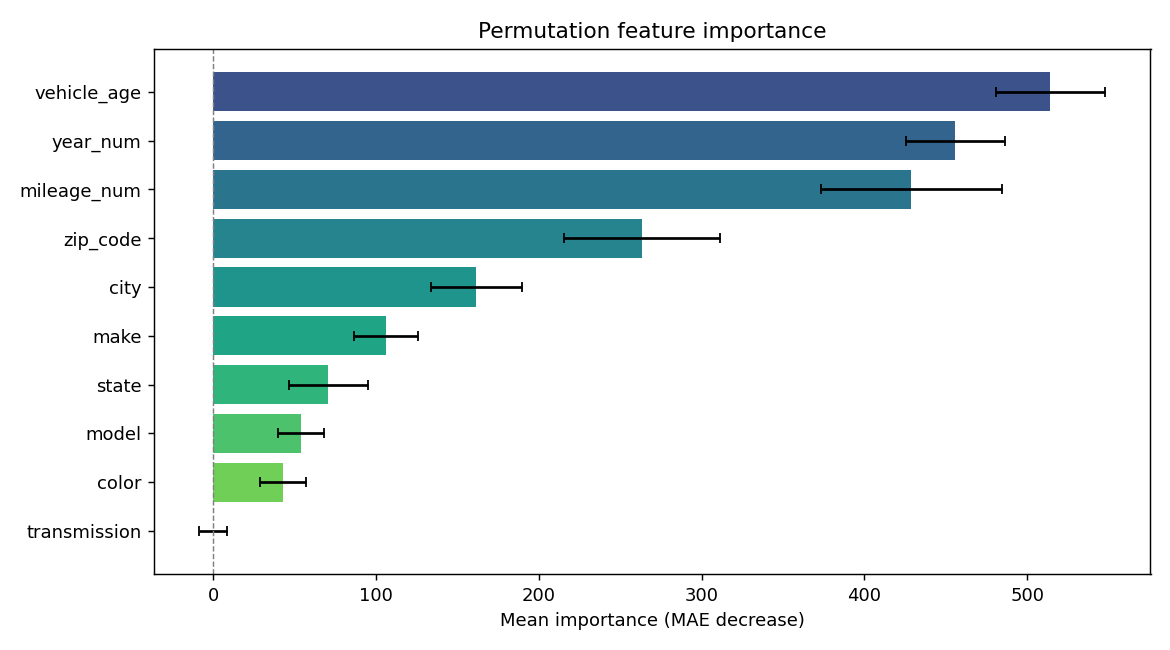

The data file committed next to this chart (first rows):
feature, importance, std
vehicle_age, 514.3, 33.62
year_num, 455.9, 30.44
mileage_num, 428.9, 55.46
zip_code, 263.4, 47.8
city, 161.6, 27.9
make, 106.4, 19.58
state, 70.89, 24.54
model, 54.09, 14.22
color, 42.88, 14.33
transmission, 0.1248, 8.565
